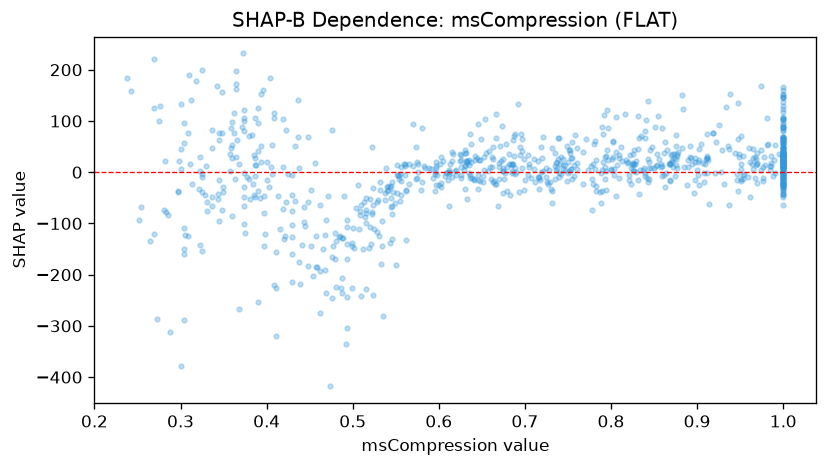

Values plotted in this chart, from the file beside it:
feature_value, shap_value
1.0, 89.08
0.715, -10
0.649, 64.8
0.626, 33.92
0.736, 18.75
1.0, 30.24
0.697, 41.13
0.504, -70.01
0.707, -10.55
0.385, -43.74
0.337, -65.13
0.965, 6.658
0.633, 20.9
1.0, -19.46
0.561, -6.234
0.728, 5
1.0, -39.55
0.603, -28.69
0.76, 46.35
0.528, -57.92
0.612, -3.564
0.974, 3.948
0.556, 10.32
1.0, 60.23
0.545, -50.95
0.89, 23
1.0, 31.51
0.597, 7.774
0.386, -7.585
0.359, 48.05
0.831, 44.86
0.476, -245
1.0, 87.97
0.878, 39.95
0.755, 27.58
0.953, 31.28
0.499, -143.9
1.0, 10.27
1.0, -35.4
1.0, 66.76
0.485, -125.1
1.0, 19.05
1.0, -13.54
1.0, 20.92
0.387, 14.49
0.809, 34.32
0.363, -12.73
0.654, 104.8
0.898, 26.83
0.844, 20.73
0.576, 16.43
0.838, 7.974
1.0, 11.63
0.989, 22.91
0.603, -20.27
0.374, 122.3
0.445, -104.6
0.371, 88.49
0.789, -36.07
1.0, 7.742
... 856 more rows
